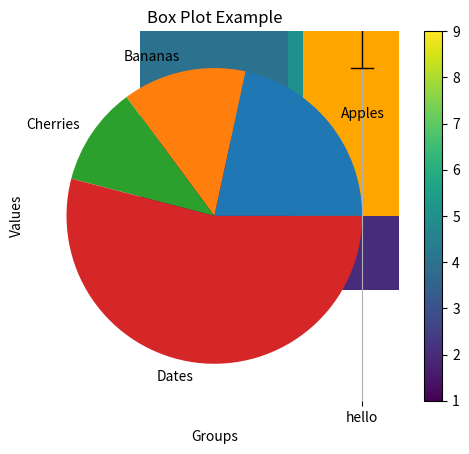

Source code (Python):
import matplotlib.pyplot as plt
x = [1, 2, 3, 4, 5, 6, 7, 8, 9, 10]
y = [2.5, 4, 5.5, 4, 5, 6, 7, 8, 9, 10.5]
z = [3, 6, 7, 8, 9, 10, 11, 12, 13, 14]
k = x[3:7]
print(k)
plt.plot(x, y, color='blue', linestyle='-', marker='', markersize=5, linewidth=2)
plt.title("Line Plot")
plt.xlabel("X Axis")
plt.ylabel("Y Axis")
plt.grid(True)
plt.show()
plt.hist(y, bins=10, color='skyblue', edgecolor='black', density=False)
plt.title("Histogram Example")
plt.xlabel("Value")
plt.ylabel("Frequency")
plt.grid(True)
plt.show()
matrix = [[1, 2, 3], [4, 5, 6], [7, 8, 9]]
plt.imshow(matrix, cmap='viridis', interpolation='nearest', aspect='auto')
plt.title("Heatmap Example")
plt.xlabel("X")
plt.ylabel("Y")
plt.colorbar()
plt.show()
plt.bar(x, y, color='orange')
plt.title("Bar Chart Example")
plt.xlabel("Categories")
plt.ylabel("Values")
plt.grid(axis='y')
plt.show()
values = [4, 2.5, 2, 10]
labels = ["Apples", "Bananas", "Cherries", "Dates"]
plt.pie(values, labels=labels)
plt.title('Pie Chart')
plt.show()
plt.scatter(x, y, color='blue', marker='o', s=100, alpha=0.6)
plt.title("Scatter Example")
plt.xlabel("X")
plt.ylabel("Y")
plt.grid(True)
plt.show()
t_labels = ["hello", "World", "May"]
plt.boxplot([x, y, z], tick_labels=t_labels, notch=False, vert=True, patch_artist=True)
plt.title("Box Plot Example")
plt.xlabel("Groups")
plt.ylabel("Values")
plt.grid(True)
plt.show()
